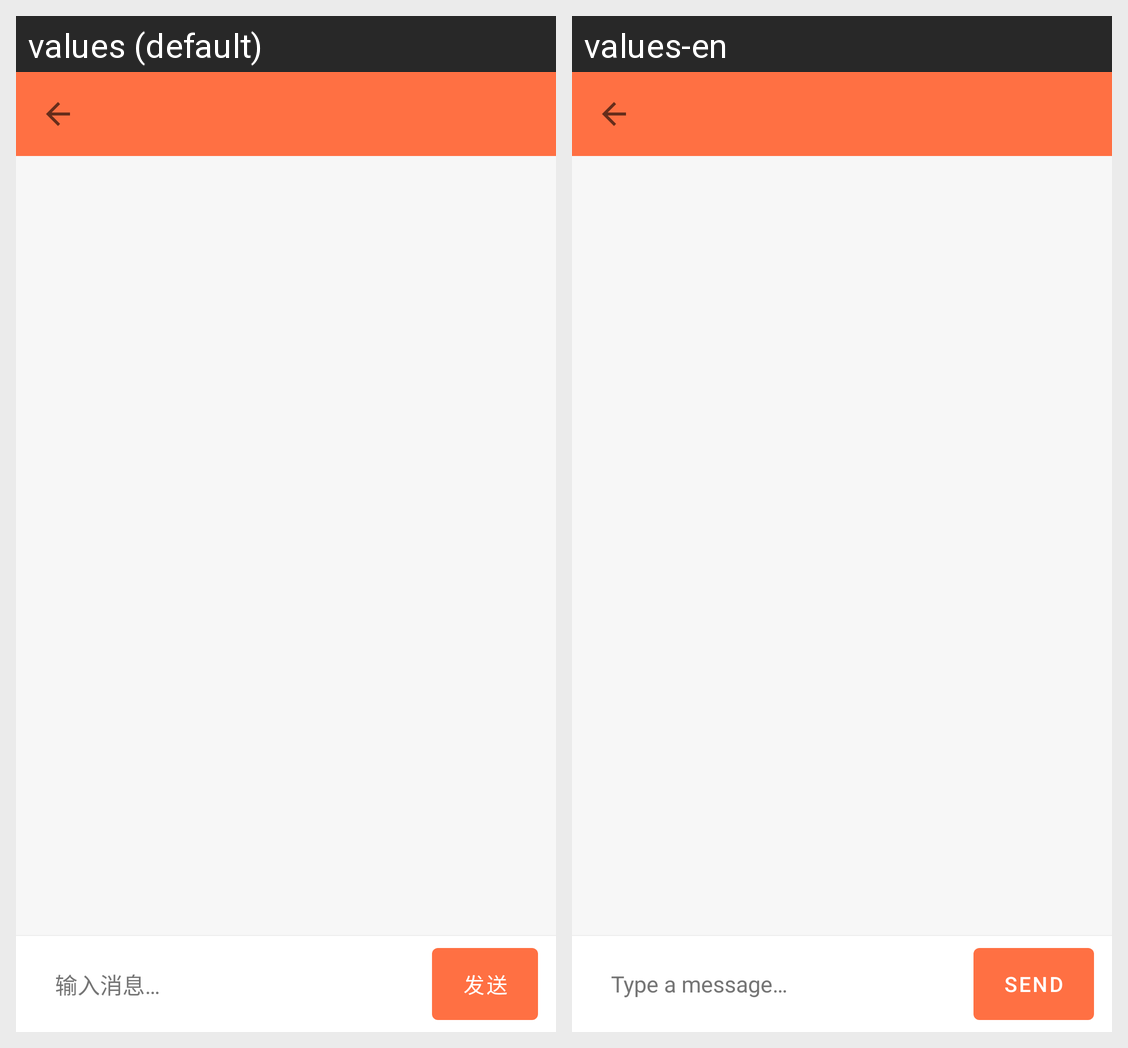

Here is an Android app screen in its default locale and in the app's own translations. Write out the translated-string differences for the strings that appear on this screen.
Android screen res/layout/activity_chat.xml rendered under 2 locales, left to right: values (default), values-en. Device: Nexus 5 (rendered at 1080×1920; each locale shown at half size, 540×960, under a caption strip naming it); theme Theme.MyApplicationFinalExam.
Strings drawn on this screen, with the default value and each locale's value (text and hints the layout hard-codes, and strings that could not be matched under every locale, appear in the picture but are not listed):

hint_message
  values: 输入消息…
  values-en: Type a message…

action_send
  values: 发送
  values-en: Send
